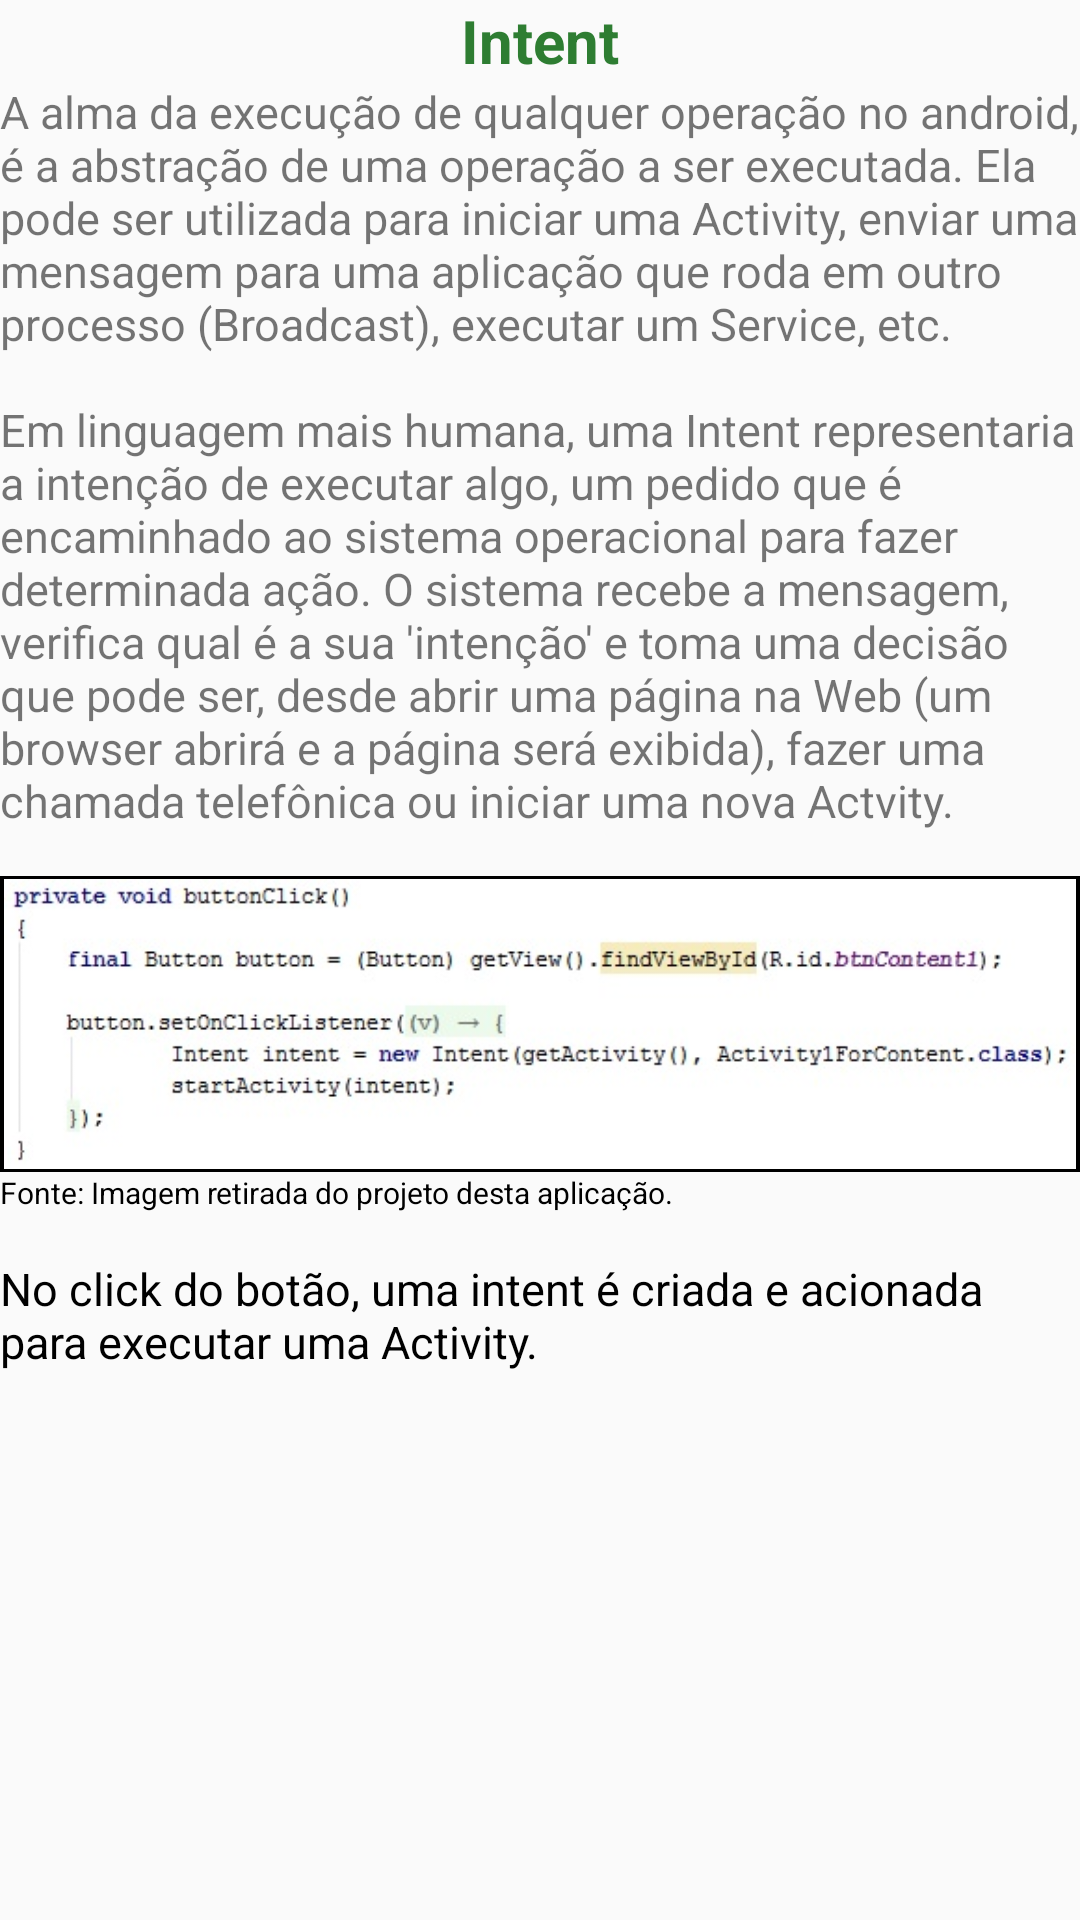

Write the Android layout XML for this screen, with the resource values it uses.
<!-- AndroidManifest.xml: application theme AppTheme -->
<!-- res/layout/frag_intent.xml -->
<LinearLayout xmlns:android="http://schemas.android.com/apk/res/android"
    android:layout_width="match_parent"
    android:layout_height="wrap_content"
    android:orientation="vertical">

            <TextView
                android:text="Intent"
                android:layout_width="wrap_content"
                android:layout_height="wrap_content"
                style="@style/txtTitulo"/>
    <TextView
        android:layout_width="match_parent"
        android:layout_height="wrap_content"
        style="@style/txtCorpo"
        android:text="A alma da execução de qualquer operação no android, é a abstração de uma operação a ser executada. Ela pode ser utilizada para iniciar uma Activity, enviar uma mensagem para uma aplicação que roda em outro processo (Broadcast), executar um Service, etc."/>
    <TextView
        android:layout_width="match_parent"
        android:layout_height="wrap_content"
        android:layout_marginTop="15dp"
        style="@style/txtCorpo"
        android:text="Em linguagem mais humana, uma Intent representaria a intenção de executar algo, um pedido que é encaminhado ao sistema operacional para fazer determinada ação. O sistema recebe a mensagem, verifica qual é a sua 'intenção' e toma uma decisão que pode ser, desde abrir uma página na Web (um browser abrirá e a página será exibida), fazer uma chamada telefônica ou iniciar uma nova Actvity."/>

    <ImageView
        style="@style/imgCorpo"
        android:layout_marginTop="15dp"
        android:src="@drawable/imgintet"/>
    <TextView
        android:layout_width="wrap_content"
        android:layout_height="wrap_content"
        style="@style/txtRef"
        android:text="@string/img_do_projeto"/>
    <TextView
        android:layout_width="match_parent"
        android:layout_height="wrap_content"
        style="@style/txtItemDesc"
        android:text="No click do botão, uma intent é criada e acionada para executar uma Activity."/>
</LinearLayout>
<!-- resources referenced by this layout -->
<resources>
  <!-- drawable imgintet: jpg bitmap (drawable, 27073 bytes) -->
  <string name="img_do_projeto">Fonte: Imagem retirada do projeto desta aplicação.</string>
  <style name="imgCorpo">
          <item name="android:layout_width">match_parent</item>
          <item name="android:layout_height">wrap_content</item>
          <item name="android:scaleType">fitCenter</item>
          <item name="android:adjustViewBounds">true</item>
          <item name="android:background">@color/colorBlack</item>
          <item name="android:padding">1dp</item>
      </style>
  <style name="txtCorpo">
          <item name="android:textSize">15dp</item>
          <item name="android:layout_gravity">bottom|fill_horizontal</item>
      </style>
  <style name="txtItemDesc">
          <item name="android:textSize">15dp</item>
          <item name="android:layout_marginTop">15dp</item>
          <item name="android:textColor">@color/colorBlack</item>
          <item name="android:layout_gravity">bottom|fill_horizontal</item>
      </style>
  <style name="txtRef">
          <item name="android:textSize">10dp</item>
          <item name="android:textColor">@color/colorBlack</item>
          <item name="android:layout_gravity">bottom|fill_horizontal</item>
      </style>
  <style name="txtTitulo">
          <item name="android:textColor">@color/colorGreen</item>
          <item name="android:textSize">20dp</item>
          <item name="android:textStyle">bold</item>
          <item name="android:layout_gravity">bottom|center_horizontal</item>
      </style>
  <style name="AppTheme" parent="Theme.AppCompat.Light.DarkActionBar">
          
          <item name="colorPrimary">@color/colorPrimary</item>
          <item name="colorPrimaryDark">@color/colorPrimaryDark</item>
          <item name="colorAccent">@color/colorAccent</item>
      </style>
  <color name="colorBlack">#000000</color>
  <color name="colorGreen">#2E7D32</color>
  <color name="colorPrimary">#2E7D32</color>
  <color name="colorPrimaryDark">#2E7D32</color>
  <color name="colorAccent">#2E7D32</color>
</resources>
